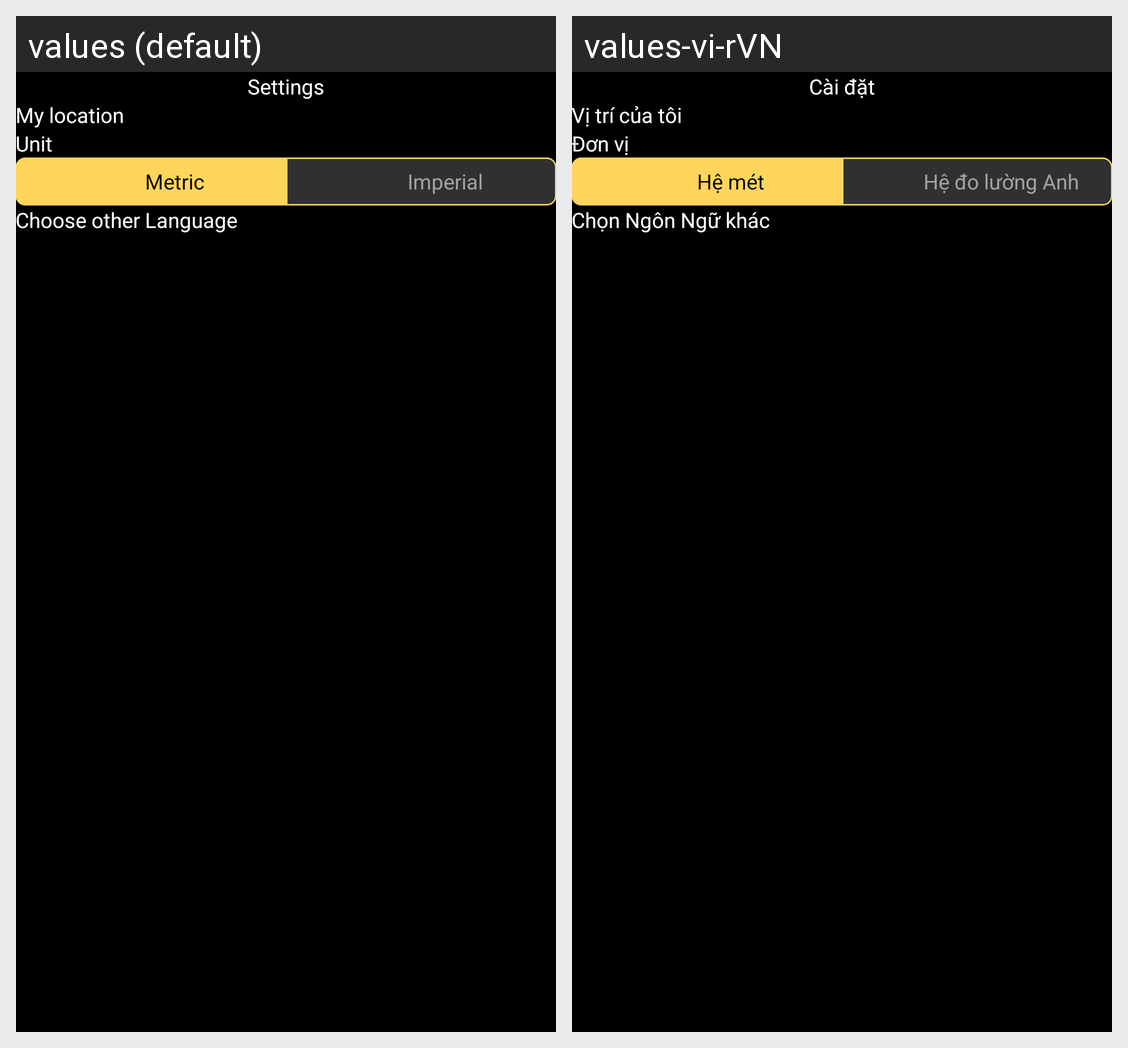

Strings drawn on this Android screen and how each of the app's shown locales translates them:
Android screen res/layout/activity_setting.xml rendered under 2 locales, left to right: values (default), values-vi-rVN. Device: Nexus 5 (rendered at 1080×1920; each locale shown at half size, 540×960, under a caption strip naming it); theme AppTheme.
Strings drawn on this screen, with the default value and each locale's value (text and hints the layout hard-codes, and strings that could not be matched under every locale, appear in the picture but are not listed):

txt_settings
  values: Settings
  values-vi-rVN: Cài đặt

txt_my_location
  values: My location
  values-vi-rVN: Vị trí của tôi

txt_unit
  values: Unit
  values-vi-rVN: Đơn vị

txt_metric
  values: Metric
  values-vi-rVN: Hệ mét

txt_imperial
  values: Imperial
  values-vi-rVN: Hệ đo lường Anh

txt_choose_language
  values: Choose other Language
  values-vi-rVN: Chọn Ngôn Ngữ khác
